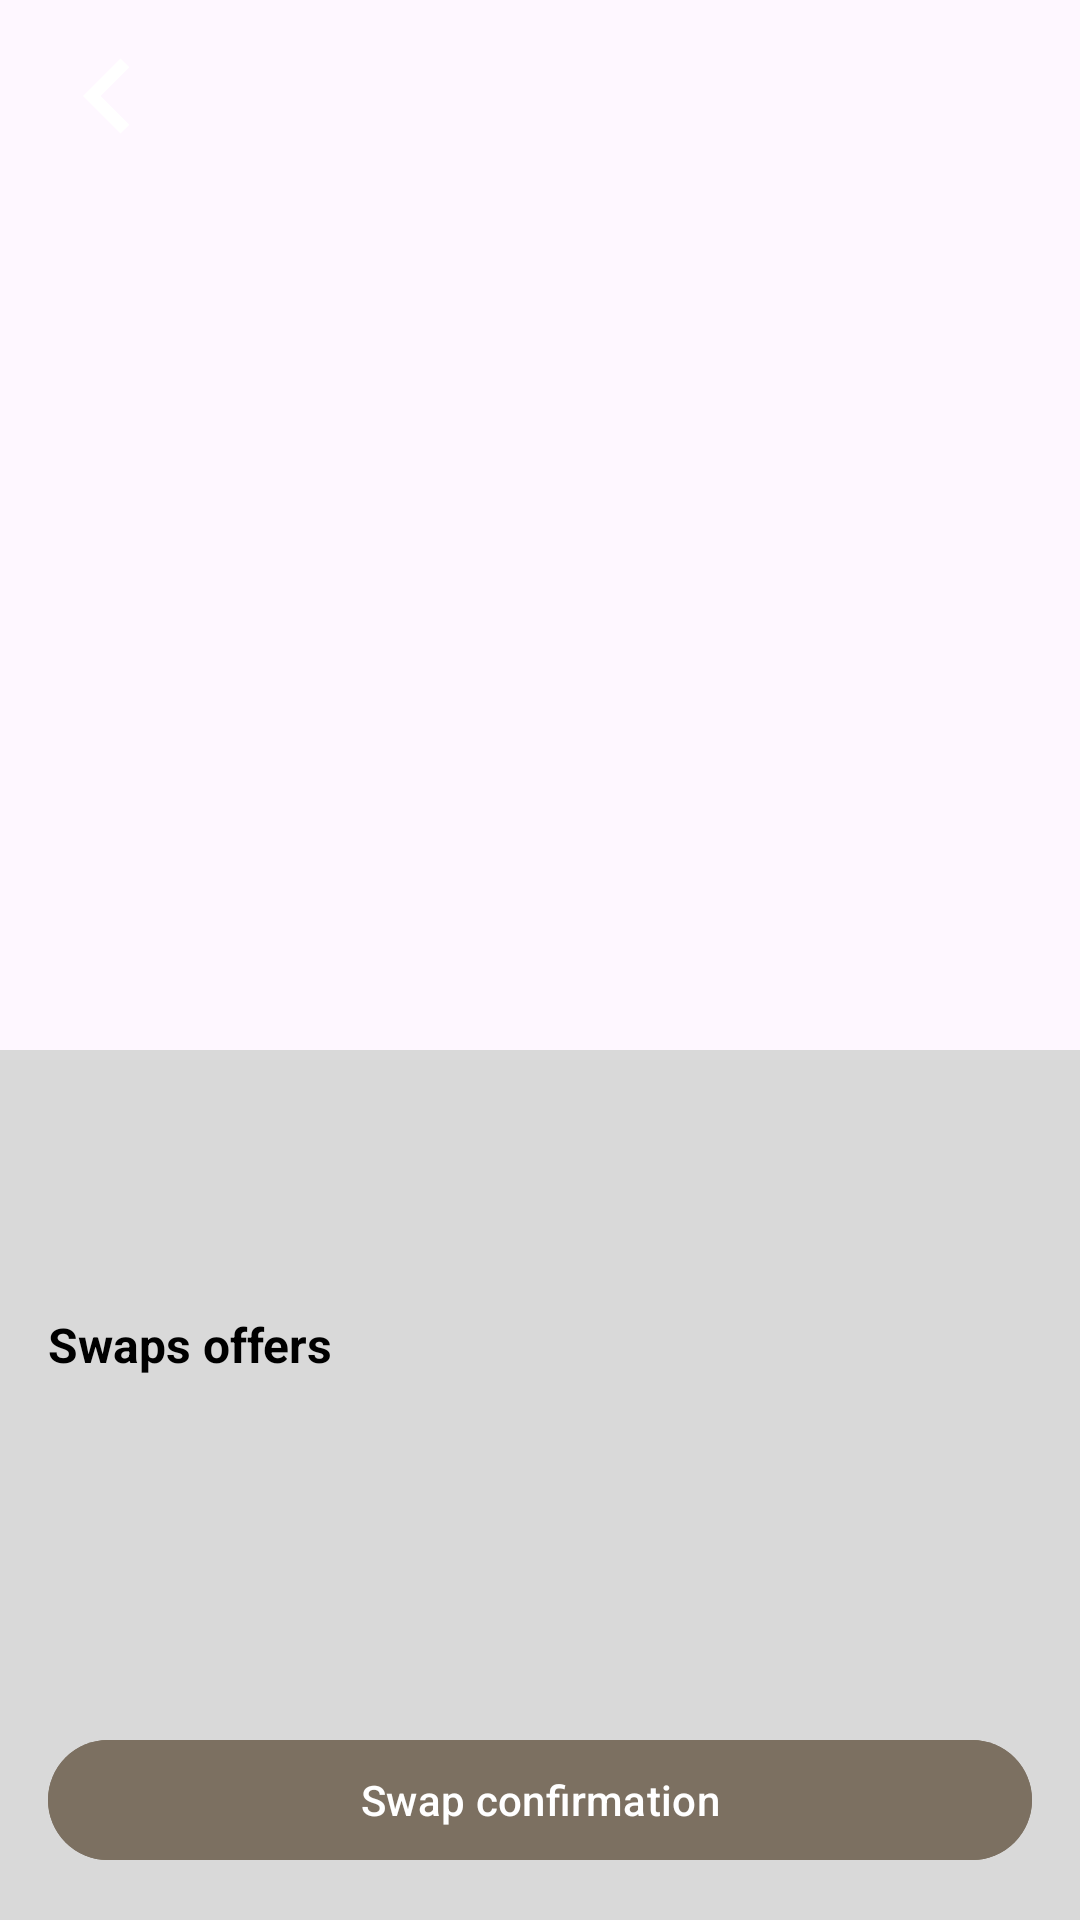

Write the Android layout XML for this screen, with the resource values it uses.
<!-- AndroidManifest.xml: application theme Theme.SwapStyleProject -->
<!-- res/layout/activity_item_details_owner.xml -->
<?xml version="1.0" encoding="utf-8"?>
<androidx.coordinatorlayout.widget.CoordinatorLayout
    xmlns:android="http://schemas.android.com/apk/res/android"
    xmlns:app="http://schemas.android.com/apk/res-auto"
    android:layout_width="match_parent"
    android:layout_height="match_parent"
    android:layoutDirection="ltr">

    <com.google.android.material.appbar.AppBarLayout
        android:id="@+id/appBarLayout"
        android:layout_width="match_parent"
        android:layout_height="wrap_content"
        android:background="@android:color/transparent"
        android:fitsSystemWindows="true">

        <com.google.android.material.appbar.CollapsingToolbarLayout
            android:layout_width="match_parent"
            android:layout_height="350dp"
            android:fitsSystemWindows="true"
            app:layout_behavior="@string/appbar_scrolling_view_behavior">

            <androidx.viewpager2.widget.ViewPager2
                android:id="@+id/itemImageViewPager"
                android:layout_width="match_parent"
                android:layout_height="match_parent"
                android:fitsSystemWindows="true"
                android:scaleType="fitCenter"
                app:layout_collapseMode="parallax" />

            <com.google.android.material.tabs.TabLayout
                android:id="@+id/imageIndicator"
                android:layout_width="wrap_content"
                android:layout_height="8dp"
                android:layout_gravity="bottom|center_horizontal"
                android:layout_marginBottom="8dp"
                android:background="@android:color/transparent"
                app:tabBackground="@drawable/tab_selector"
                app:tabGravity="center"
                app:tabIndicatorHeight="0dp"
                app:tabPaddingStart="4dp"
                app:tabPaddingEnd="4dp"
                app:tabMinWidth="8dp"
                app:tabMaxWidth="8dp"/>

            <androidx.appcompat.widget.Toolbar
                android:id="@+id/toolbar"
                android:layout_width="match_parent"
                android:layout_height="?attr/actionBarSize"
                app:layout_collapseMode="pin">

                <ImageButton
                    android:id="@+id/backButton"
                    android:layout_width="40dp"
                    android:layout_height="40dp"
                    android:layout_gravity="start"
                    android:background="?attr/selectableItemBackgroundBorderless"
                    android:src="@drawable/ic_back_arrow"
                    app:tint="@color/white" />

            </androidx.appcompat.widget.Toolbar>
        </com.google.android.material.appbar.CollapsingToolbarLayout>
    </com.google.android.material.appbar.AppBarLayout>

    <androidx.core.widget.NestedScrollView
        android:layout_width="match_parent"
        android:layout_height="match_parent"
        android:background="@color/gray"
        app:layout_behavior="@string/appbar_scrolling_view_behavior">

        <LinearLayout
            android:layout_width="match_parent"
            android:layout_height="wrap_content"
            android:orientation="vertical"
            android:padding="16dp">

            <TextView
                android:id="@+id/itemTitleTextView"
                android:layout_width="wrap_content"
                android:layout_height="wrap_content"
                android:textColor="@color/black"
                android:textSize="18sp"
                android:textStyle="bold" />

            <TextView
                android:id="@+id/itemDetailsTextView"
                android:layout_width="wrap_content"
                android:layout_height="wrap_content"
                android:layout_marginTop="4dp"
                android:textColor="@android:color/black"
                android:textSize="14sp" />

            <TextView
                android:id="@+id/swapOffersHeader"
                android:layout_width="wrap_content"
                android:layout_height="wrap_content"
                android:layout_marginTop="24dp"
                android:layout_marginBottom="16dp"
                android:text="Swaps offers"
                android:textColor="@color/black"
                android:textSize="16sp"
                android:textStyle="bold" />

            <androidx.recyclerview.widget.RecyclerView
                android:id="@+id/swapOffersRecyclerView"
                android:layout_width="match_parent"
                android:layout_height="0dp"
                android:layout_weight="1"
                android:clipToPadding="false"
                android:paddingBottom="80dp"/>

            <LinearLayout
                android:id="@+id/emptyStateLayout"
                android:layout_width="match_parent"
                android:layout_height="wrap_content"
                android:gravity="center"
                android:orientation="vertical"
                android:padding="32dp"
                android:visibility="gone">

                <ImageView
                    android:layout_width="100dp"
                    android:layout_height="100dp"
                    android:src="@drawable/ic_search"
                    android:alpha="0.5"/>

                <TextView
                    android:layout_width="wrap_content"
                    android:layout_height="wrap_content"
                    android:layout_marginTop="16dp"
                    android:text="עדיין אין הצעות החלפה"
                    android:textColor="@android:color/darker_gray"
                    android:textSize="16sp"/>
            </LinearLayout>

        </LinearLayout>

    </androidx.core.widget.NestedScrollView>

    <LinearLayout
        android:id="@+id/acceptedOfferLayout"
        android:layout_width="match_parent"
        android:layout_height="wrap_content"
        android:orientation="vertical"
        android:visibility="gone"
        android:padding="16dp"
        android:background="@drawable/accepted_offer_background">

        <TextView
            android:id="@+id/acceptedOfferTitle"
            android:layout_width="match_parent"
            android:layout_height="wrap_content"
            android:text="הצעת החלפה אושרה"
            android:textSize="18sp"
            android:textStyle="bold"
            android:textColor="@color/black"
            android:gravity="center"
            android:layout_marginBottom="16dp"/>

        <TextView
            android:id="@+id/acceptedOfferUsername"
            android:layout_width="match_parent"
            android:layout_height="wrap_content"
            android:textSize="16sp"
            android:textColor="@color/black"
            android:layout_marginBottom="8dp"/>

        <TextView
            android:id="@+id/acceptedOfferLocation"
            android:layout_width="match_parent"
            android:layout_height="wrap_content"
            android:textSize="16sp"
            android:textColor="@color/black"
            android:layout_marginBottom="8dp"/>

        <TextView
            android:id="@+id/acceptedOfferTime"
            android:layout_width="match_parent"
            android:layout_height="wrap_content"
            android:textSize="16sp"
            android:textColor="@color/black"/>
    </LinearLayout>

    <com.google.android.material.button.MaterialButton
        android:id="@+id/confirmSwapButton"
        android:layout_width="match_parent"
        android:layout_height="wrap_content"
        android:layout_gravity="bottom"
        android:layout_margin="16dp"
        android:enabled="false"
        android:text="Swap confirmation"
        android:textDirection="ltr"
        android:textColor="@color/white"
        android:backgroundTint="@color/tool_bar_color"/>

</androidx.coordinatorlayout.widget.CoordinatorLayout>
<!-- resources referenced by this layout -->
<resources>
  <color name="black">#FF000000</color>
  <color name="gray">#d9d9d9</color>
  <color name="tool_bar_color">#7c7061</color>
  <color name="white">#FFFFFFFF</color>
  <!-- drawable accepted_offer_background (drawable) -->
  <?xml version="1.0" encoding="utf-8"?>
  <shape xmlns:android="http://schemas.android.com/apk/res/android">
      <solid android:color="#EEFAEF" />
      <solid android:color="#E4F7E8"/>
      <corners android:radius="12dp"/>
      <stroke
          android:width="1dp"
          android:color="@color/green"/>
  </shape>
  <!-- drawable ic_back_arrow (drawable) -->
  <?xml version="1.0" encoding="utf-8"?>
  <vector xmlns:android="http://schemas.android.com/apk/res/android"
      android:width="50dp"
      android:height="50dp"
      android:viewportWidth="24"
      android:viewportHeight="24">
      <path
          android:fillColor="#FFFFFF"
          android:pathData="M15.41,7.41L14,6l-6,6 6,6 1.41,-1.41L10.83,12z"/>
  </vector>
  <!-- drawable ic_search (drawable) -->
  <vector xmlns:android="http://schemas.android.com/apk/res/android"
      android:width="24dp"
      android:height="24dp"
      android:viewportWidth="24"
      android:viewportHeight="24">
      <path
          android:fillColor="#000000"
          android:pathData="M9.5,3A6.5,6.5 0 0,1 16,9.5C16,11.11 15.41,12.59 14.44,13.73L14.71,14H15.5L20.5,19L19,20.5L14,15.5V14.71L13.73,14.44C12.59,15.41 11.11,16 9.5,16A6.5,6.5 0 0,1 3,9.5A6.5,6.5 0 0,1 9.5,3M9.5,5C7,5 5,7 5,9.5C5,12 7,14 9.5,14C12,14 14,12 14,9.5C14,7 12,5 9.5,5Z"/>
  </vector>
  <!-- drawable tab_selector (drawable) -->
  <selector xmlns:android="http://schemas.android.com/apk/res/android">
      <item android:state_selected="true">
          <shape android:shape="oval">
              <solid android:color="@color/heart_yellow"/>
              <size android:width="8dp" android:height="8dp"/>
          </shape>
      </item>
      <item>
          <shape android:shape="oval">
              <solid android:color="#80808080"/>
              <size android:width="8dp" android:height="8dp"/>
          </shape>
      </item>
  </selector>
  <style name="Theme.SwapStyleProject" parent="Base.Theme.SwapStyleProject" />
  <color name="green">#4CAF50</color>
  <color name="heart_yellow">#FFD700</color>
  <style name="Base.Theme.SwapStyleProject" parent="Theme.Material3.DayNight.NoActionBar">
          <item name="colorPrimary">@color/gray</item>
          <item name="colorOnPrimary">@color/white</item>
          <item name="colorSecondary">@color/gray</item>
          <item name="colorOnSecondary">@color/black</item>
  
      </style>
</resources>
